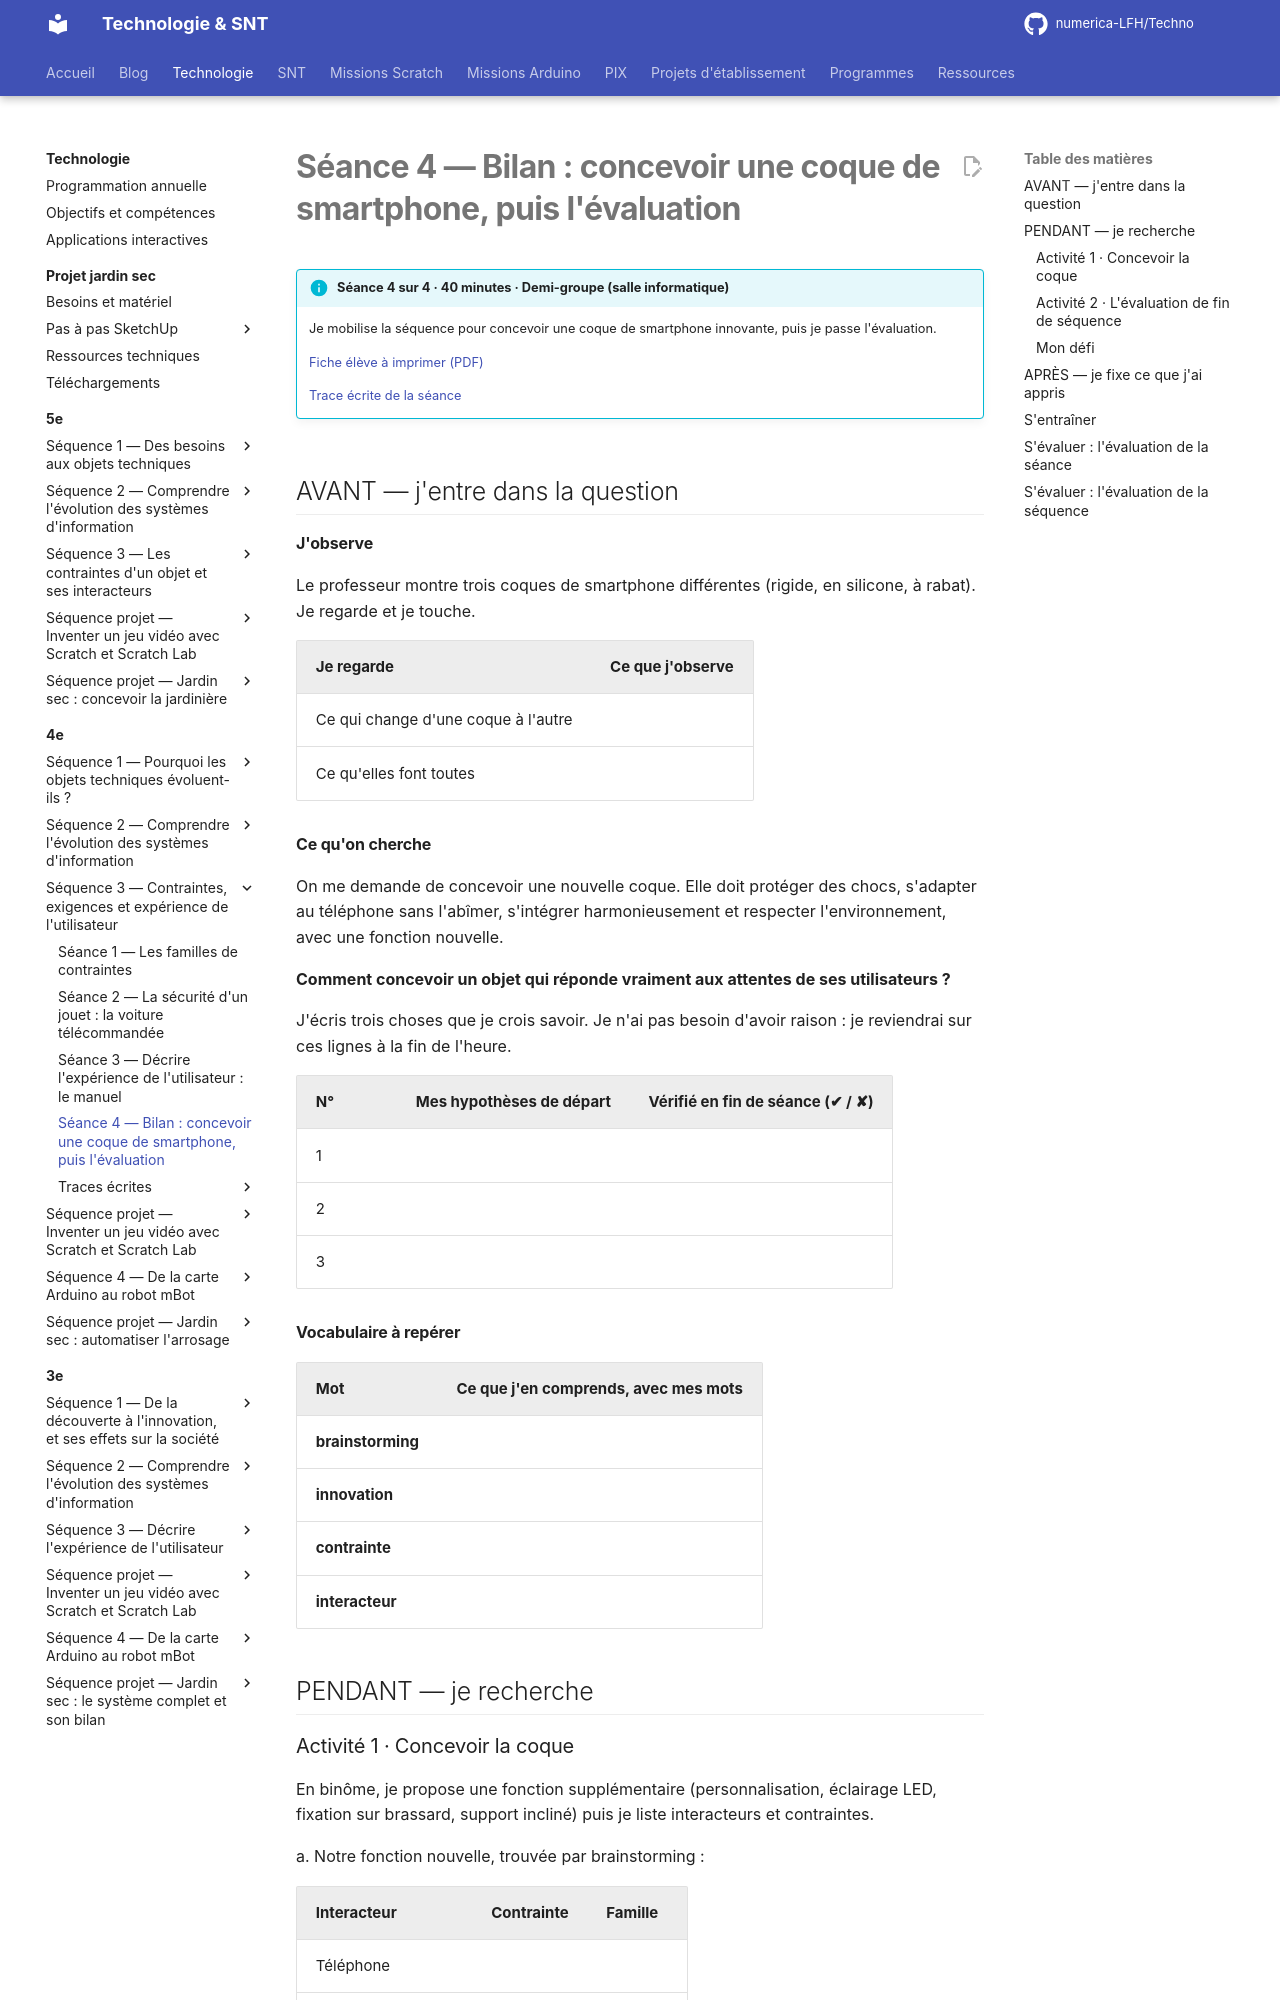

repository: numerica-LFH/Techno · page: technologie/4e/sequence-3/seance-4/index.html · generator: mkdocs

# Séance 4 — Bilan : concevoir une coque de smartphone, puis l'évaluation

!!! info "Séance 4 sur 4 · 40 minutes · Demi-groupe (salle informatique)"

    Je mobilise la séquence pour concevoir une coque de smartphone innovante, puis je passe l'évaluation.

    [Fiche élève à imprimer (PDF)](fiches/4e-seq3-seance4-eleve.pdf)

    [Trace écrite de la séance](trace-ecrite-seance-4.md)

## AVANT — j'entre dans la question

#### J'observe

Le professeur montre trois coques de smartphone différentes (rigide, en silicone, à rabat). Je regarde et je touche.

| Je regarde | Ce que j'observe |
|---|---|
| Ce qui change d'une coque à l'autre |   |
| Ce qu'elles font toutes |   |

#### Ce qu'on cherche

On me demande de concevoir une nouvelle coque. Elle doit protéger des chocs, s'adapter au téléphone sans l'abîmer, s'intégrer harmonieusement et respecter l'environnement, avec une fonction nouvelle.

**Comment concevoir un objet qui réponde vraiment aux attentes de ses utilisateurs ?**

J'écris trois choses que je crois savoir. Je n'ai pas besoin d'avoir raison : je reviendrai sur ces lignes à la fin de l'heure.

| N° | Mes hypothèses de départ | Vérifié en fin de séance (✔ / ✘) |
|---|---|---|
| 1 |   |   |
| 2 |   |   |
| 3 |   |   |

#### Vocabulaire à repérer

| Mot | Ce que j'en comprends, avec mes mots |
|---|---|
| **brainstorming** |   |
| **innovation** |   |
| **contrainte** |   |
| **interacteur** |   |

## PENDANT — je recherche

### Activité 1 · Concevoir la coque

En binôme, je propose une fonction supplémentaire (personnalisation, éclairage LED, fixation sur brassard, support incliné) puis je liste interacteurs et contraintes.

a\. Notre fonction nouvelle, trouvée par brainstorming :

| Interacteur | Contrainte | Famille |
|---|---|---|
| Téléphone |   |   |
| Sol |   |   |
| Main de l'utilisateur |   |   |
| Environnement |   |   |
| Brassard ou table |   |   |
